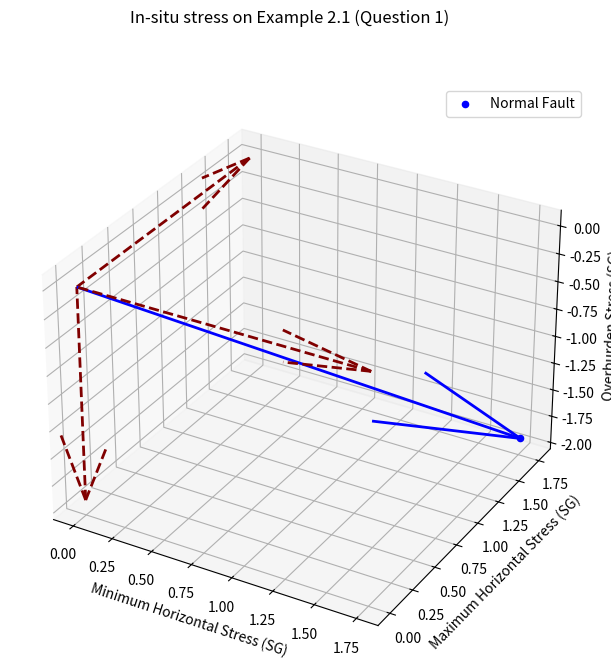

Generate this figure with matplotlib:
import matplotlib.pyplot as plt
import matplotlib.colors as mcolors

fig = plt.figure()
fig.set_size_inches(7.5, 7.5)
fig.suptitle("In-situ stress on Example 2.1 (Question 1)")
ax = fig.add_subplot(projection='3d')

# NORMAL STRESS STATE
# vertical stress
sigma_v = 1.92 * -1 # acuan stress vertical ke bawah
                    ## karena batuan mengalami kompaksi

# horizontal stress
sigma_h_min = 1.75
sigma_h_max = 1.77

# add scatter (dot) plot into every single sigma
## to get the geological stress state
ax.quiver(0, 0, 0, sigma_h_min, 0, 0, color=mcolors.CSS4_COLORS["maroon"], linestyle="dashed", linewidths=2)
ax.quiver(0, 0, 0, 0, sigma_h_max, 0, color=mcolors.CSS4_COLORS["maroon"], linestyle="dashed", linewidths=2)
ax.quiver(0, 0, 0, 0, 0, sigma_v, color=mcolors.CSS4_COLORS["maroon"], linestyle="dashed", linewidths=2)

ax.scatter(sigma_h_min, sigma_h_max, sigma_v, label="Normal Fault", color="b")
ax.quiver(0, 0, 0, sigma_h_min, sigma_h_max, sigma_v, color="b", linewidths=2)

ax.set_xlabel('Minimum Horizontal Stress (SG)')
ax.set_ylabel('Maximum Horizontal Stress (SG)')
ax.set_zlabel('Overburden Stress (SG)')

ax.legend()

plt.show()